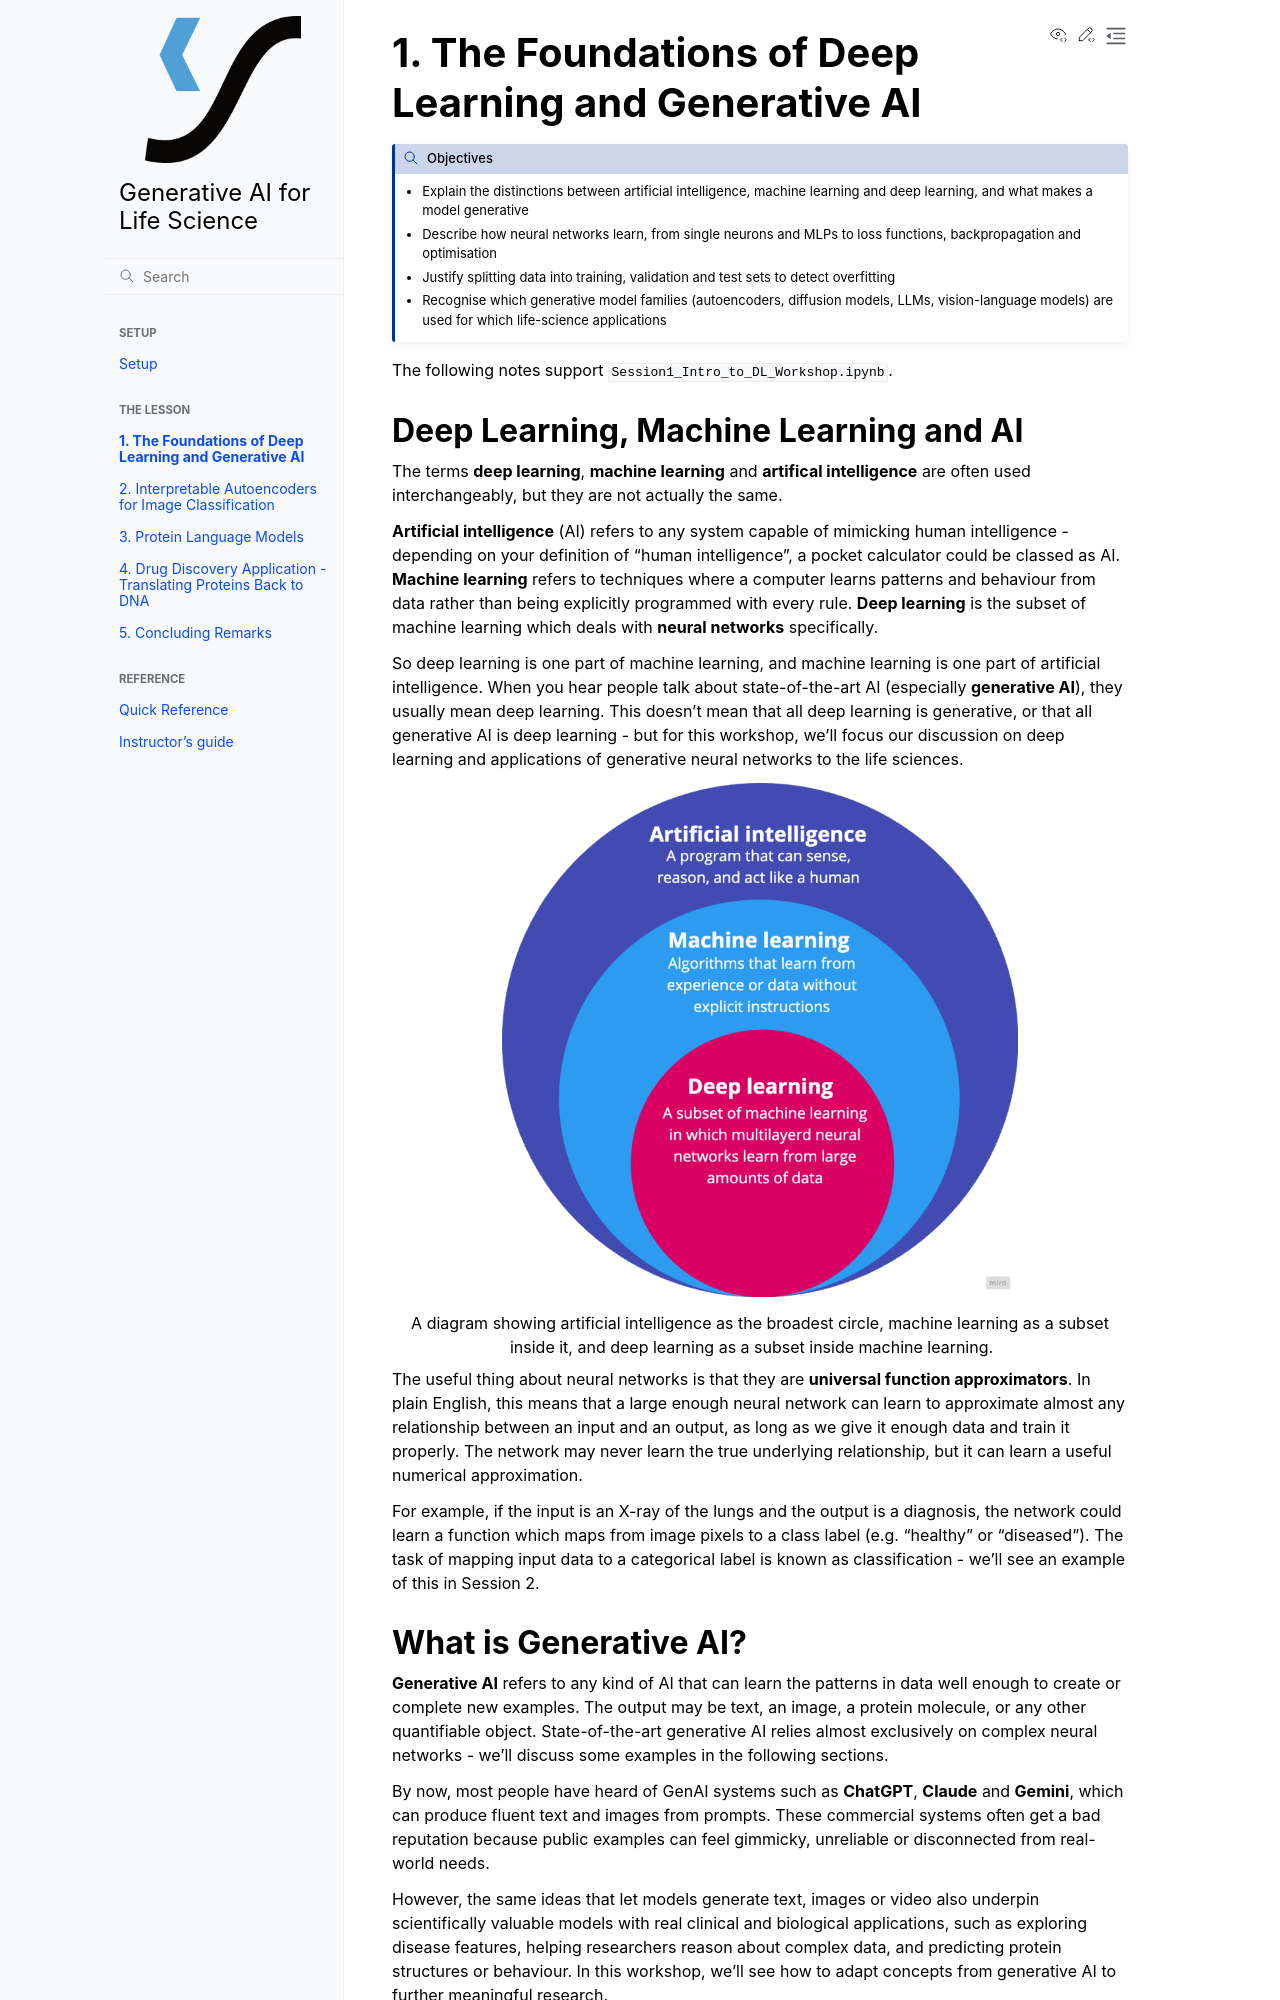

repository: sweden-ai-factory/gen-ai-for-life-science · page: episodes/intro-to-dl/index.html · generator: sphinx

# 1. The Foundations of Deep Learning and Generative AI

:::{objectives}
- Explain the distinctions between artificial intelligence, machine learning and deep learning, and what makes a model generative
- Describe how neural networks learn, from single neurons and MLPs to loss functions, backpropagation and optimisation
- Justify splitting data into training, validation and test sets to detect overfitting
- Recognise which generative model families (autoencoders, diffusion models, LLMs, vision-language models) are used for which life-science applications
:::
The following notes support `Session1_Intro_to_DL_Workshop.ipynb`.

## Deep Learning, Machine Learning and AI

The terms **deep learning**, **machine learning** and **artifical intelligence** are often used interchangeably, but they are not actually the same.

**Artificial intelligence** (AI) refers to any system capable of mimicking human intelligence - depending on your definition of "human intelligence", a pocket calculator could be classed as AI. **Machine learning** refers to techniques where a computer learns patterns and behaviour from data rather than being explicitly programmed with every rule. **Deep learning** is the subset of machine learning which deals with **neural networks** specifically.

So deep learning is one part of machine learning, and machine learning is one part of artificial intelligence. When you hear people talk about state-of-the-art AI (especially **generative AI**), they usually mean deep learning. This doesn't mean that all deep learning is generative, or that all generative AI is deep learning - but for this workshop, we'll focus our discussion on deep learning and applications of generative neural networks to the life sciences.

:::{figure} ../fig/session1_ai_ml_dl.png
:align: center
:width: 70%

A diagram showing artificial intelligence as the broadest circle, machine learning as a subset inside it, and deep learning as a subset inside machine learning.
:::

The useful thing about neural networks is that they are **universal function approximators**. In plain English, this means that a large enough neural network can learn to approximate almost any relationship between an input and an output, as long as we give it enough data and train it properly. The network may never learn the true underlying relationship, but it can learn a useful numerical approximation.

For example, if the input is an X-ray of the lungs and the output is a diagnosis, the network could learn a function which maps from image pixels to a class label (e.g. "healthy" or "diseased"). The task of mapping input data to a categorical label is known as classification - we'll see an example of this in Session 2.

## What is Generative AI?

**Generative AI** refers to any kind of AI that can learn the patterns in data well enough to create or complete new examples. The output may be text, an image, a protein molecule, or any other quantifiable object. State-of-the-art generative AI relies almost exclusively on complex neural networks - we'll discuss some examples in the following sections.

By now, most people have heard of GenAI systems such as **ChatGPT**, **Claude** and **Gemini**, which can produce fluent text and images from prompts. These commercial systems often get a bad reputation because public examples can feel gimmicky, unreliable or disconnected from real-world needs.

However, the same ideas that let models generate text, images or video also underpin scientifically valuable models with real clinical and biological applications, such as exploring disease features, helping researchers reason about complex data, and predicting protein structures or behaviour. In this workshop, we'll see how to adapt concepts from generative AI to further meaningful research.
